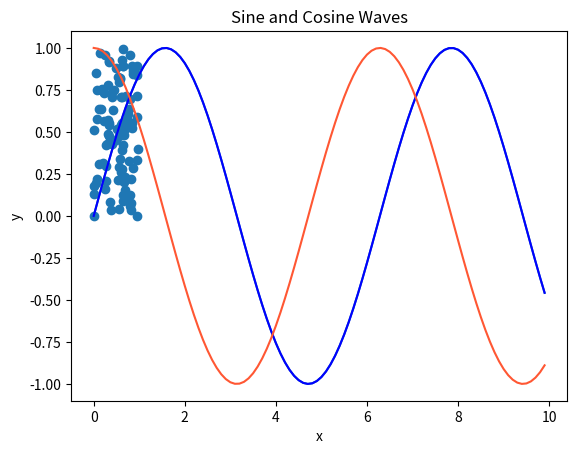

The script that saved this image:
import numpy as np
import matplotlib.pyplot as plt

#1차원 배열
arr1 = np.random.rand(5)
print(arr1)
print("-" * 50)

#linspace함수
#기본 사용법
arr1 = np.linspace(0, 1, num=5)
print(arr1)
print("-" * 50)

#선 그래프
#x, y 데이터 생성
x = np.arange(0, 10, 0.1)
y = np.sin(x)
# 선 그래프 그리기
plt.plot(x, y)

# 그래프 타이틀과 축 라벨 설정
plt.title('Sine Wave')
plt.xlabel('x')
plt.ylabel('y')

# 그래프 출력
plt.show()
print("-" * 50)

#산점도
import numpy as np
import matplotlib.pyplot as plt
# x, y 데이터 생성
x = np.random.rand(100)
y = np.random.rand(100)

# 산점도 그리기
plt.scatter(x, y)

# 그래프 타이틀과 축 라벨 설정
plt.title('Scatter Plot')
plt.xlabel('x')
plt.ylabel('y')

# 그래프 출력
plt.show()

#색상변경
import matplotlib.pyplot as plt
import numpy as np

# 색상 변경 예제
x = np.arange(0, 10, 0.1)
y1 = np.sin(x)
y2 = np.cos(x)

plt.plot(x, y1, color='blue')
plt.plot(x, y2, color='#FF5733')
plt.title('Sine and Cosine Waves')
plt.xlabel('x')
plt.ylabel('y')
plt.show()
